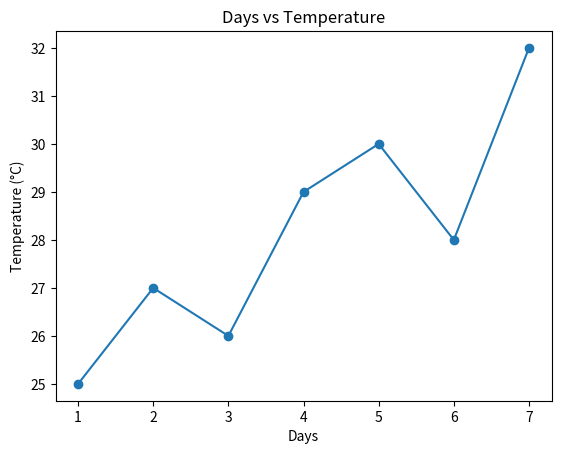

This chart was generated by the following Python code:
"""
Problem Statement:
Write a Python program to draw a line graph
showing the relationship between days and temperature.
"""

import matplotlib.pyplot as plt

days = [1, 2, 3, 4, 5, 6, 7]
temperature = [25, 27, 26, 29, 30, 28, 32]

plt.plot(days, temperature, marker='o')

plt.xlabel("Days")
plt.ylabel("Temperature (°C)")
plt.title("Days vs Temperature")

plt.show()
